The GitHub repository aldinabu/bp contains a labelled image folder "bp" with 6 categories: discoloration, micro defect, structural irreparable defect, structural repairable defect, textural defect, undamaged. Examples follow, each with its label.

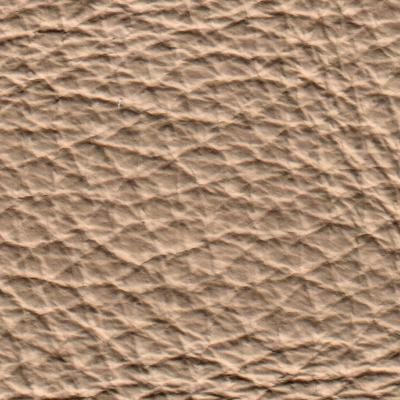
Label: structural irreparable defect

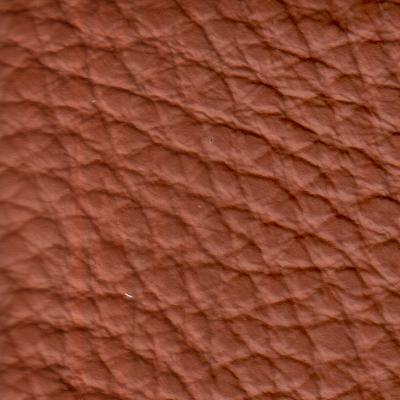
Label: micro defect

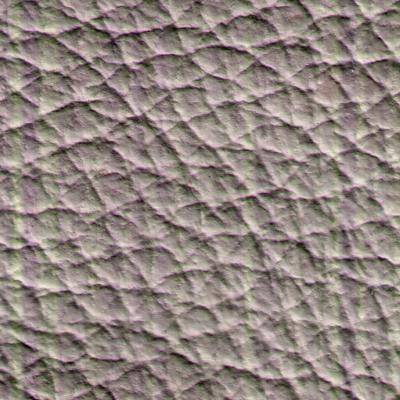
Label: structural repairable defect

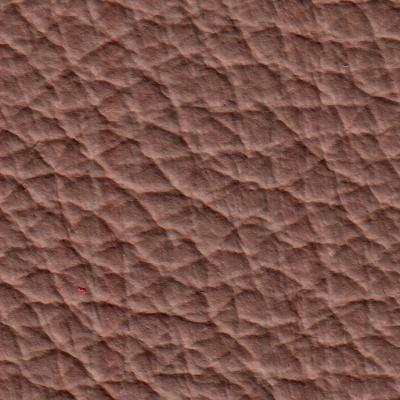
Label: textural defect

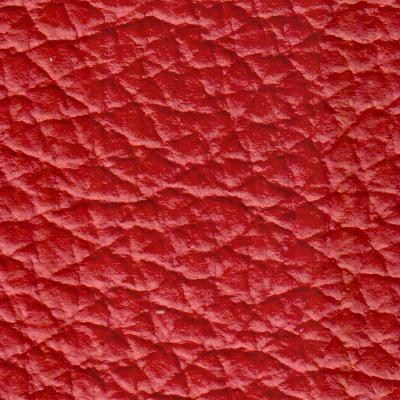
Label: undamaged

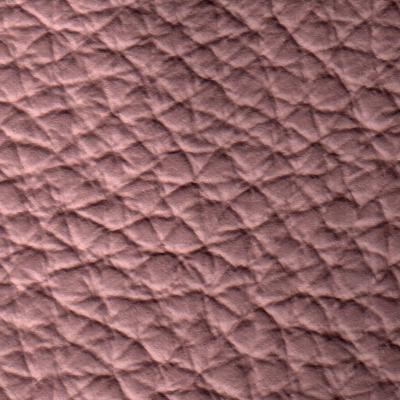
Label: discoloration
